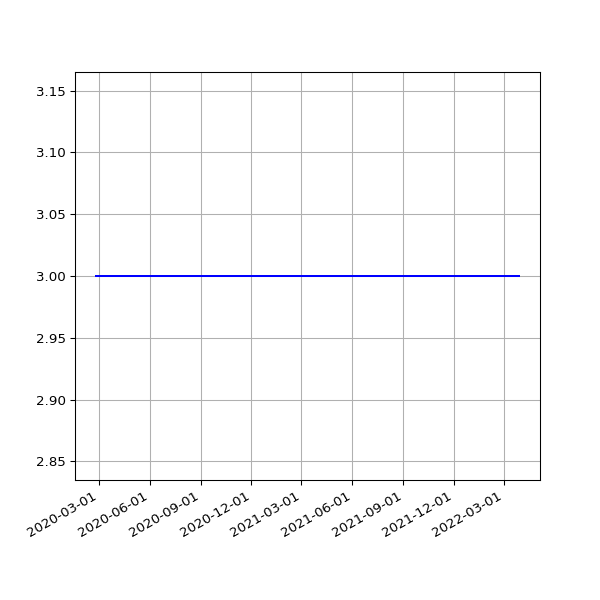

The data file committed next to this chart (first rows):
date, value
2020-02-25 16:01:36 +0000, 3
2020-02-26 15:47:55 +0000, 3
2020-02-27 15:50:19 +0000, 3
2020-02-28 15:35:48 +0000, 3
2020-02-29 15:31:36 +0000, 3
2020-03-01 16:01:53 +0000, 3
2020-03-02 16:39:40 +0000, 3
2020-03-03 15:48:54 +0000, 3
2020-03-04 15:51:47 +0000, 3
2020-03-05 15:50:35 +0000, 3
2020-03-06 15:43:09 +0000, 3
2020-03-07 15:42:04 +0000, 3
2020-03-08 15:51:31 +0000, 3
2020-03-09 15:23:30 +0000, 3
2020-03-10 15:30:12 +0000, 3
2020-03-11 15:43:48 +0000, 3
2020-03-12 16:26:20 +0000, 3
2020-03-13 15:48:20 +0000, 3
2020-03-14 15:36:27 +0000, 3
2020-03-15 15:41:14 +0000, 3
2020-03-16 15:33:36 +0000, 3
2020-03-17 15:53:41 +0000, 3
2020-03-18 15:44:15 +0000, 3
2020-03-19 15:45:30 +0000, 3
2020-03-20 15:55:23 +0000, 3
2020-03-21 16:00:48 +0000, 3
2020-03-22 16:02:38 +0000, 3
2020-03-23 15:39:54 +0000, 3
2020-03-24 15:34:28 +0000, 3
2020-03-25 16:46:55 +0000, 3
2020-03-26 16:29:46 +0000, 3
2020-03-27 17:51:57 +0000, 3
2020-03-28 15:45:56 +0000, 3
2020-03-29 15:49:29 +0100, 3
2020-03-30 15:26:17 +0100, 3
2020-03-31 15:16:08 +0100, 3
2020-04-01 15:01:28 +0100, 3
2020-04-02 14:53:38 +0100, 3
2020-04-03 15:03:48 +0100, 3
2020-04-04 14:56:18 +0100, 3
2020-04-05 14:54:14 +0100, 3
2020-04-06 14:55:48 +0100, 3
2020-04-07 14:56:56 +0100, 3
2020-04-08 15:02:31 +0100, 3
2020-04-09 14:53:16 +0100, 3
2020-04-10 14:52:04 +0100, 3
2020-04-11 14:48:24 +0100, 3
2020-04-12 14:47:34 +0100, 3
2020-04-13 14:50:41 +0100, 3
2020-04-14 14:46:21 +0100, 3
2020-04-15 14:56:15 +0100, 3
2020-04-16 15:00:16 +0100, 3
2020-04-17 15:21:56 +0100, 3
2020-04-18 14:46:18 +0100, 3
2020-04-19 14:43:03 +0100, 3
2020-04-20 14:44:43 +0100, 3
2020-04-21 14:47:49 +0100, 3
2020-04-22 14:52:17 +0100, 3
2020-04-23 14:52:00 +0100, 3
2020-04-24 14:52:20 +0100, 3
... 674 more rows
